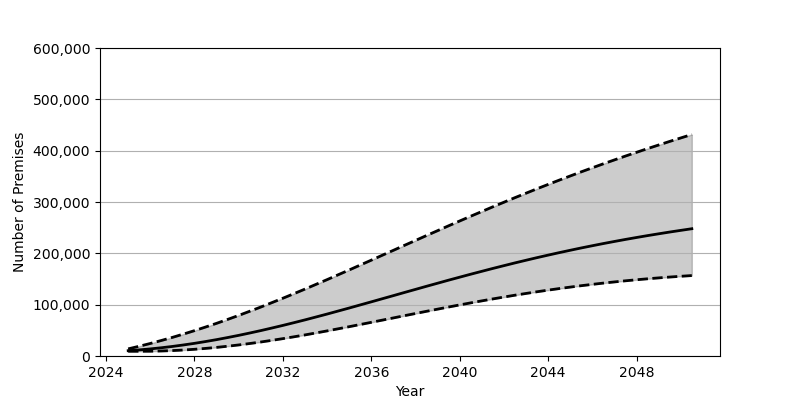

Data behind this chart, as committed beside it:
Date, Low, Base, High
2025-01-01, 9184, 10362, 13887
2025-07-01, 9193, 11914, 18981
2026-01-01, 9296, 13810, 24404
2026-07-01, 9764, 16044, 30173
2027-01-01, 10554, 18602, 36257
2027-07-01, 11649, 21471, 42667
2028-01-01, 13069, 24651, 49377
2028-07-01, 14775, 28133, 56385
2029-01-01, 16766, 31891, 63677
2029-07-01, 19030, 35924, 71237
2030-01-01, 21540, 40217, 79058
2030-07-01, 24297, 44734, 87109
2031-01-01, 27283, 49488, 95387
2031-07-01, 30462, 54443, 103877
2032-01-01, 33838, 59585, 112550
2032-07-01, 37390, 64898, 121400
2033-01-01, 41088, 70375, 130413
2033-07-01, 44941, 75988, 139558
2034-01-01, 48902, 81722, 148812
2034-07-01, 52971, 87565, 158184
2035-01-01, 57122, 93483, 167637
2035-07-01, 61339, 99467, 177153
2036-01-01, 65603, 105505, 186718
2036-07-01, 69899, 111569, 196319
2037-01-01, 74215, 117655, 205941
2037-07-01, 78536, 123734, 215553
2038-01-01, 82820, 129804, 225146
2038-07-01, 87088, 135830, 234708
2039-01-01, 91293, 141818, 244216
2039-07-01, 95446, 147739, 253670
2040-01-01, 99532, 153582, 263053
2040-07-01, 103516, 159351, 272352
2041-01-01, 107419, 165012, 281541
2041-07-01, 111212, 170573, 290640
2042-01-01, 114888, 176026, 299618
2042-07-01, 118450, 181353, 308473
2043-01-01, 121876, 186553, 317206
2043-07-01, 125167, 191615, 325808
2044-01-01, 128338, 196547, 334268
2044-07-01, 131352, 201339, 342588
2045-01-01, 134241, 205994, 350772
2045-07-01, 136970, 210495, 358810
2046-01-01, 139563, 214852, 366707
2046-07-01, 142022, 219076, 374457
2047-01-01, 144325, 223154, 382064
2047-07-01, 146496, 227088, 389528
2048-01-01, 148525, 230882, 396858
2048-07-01, 150419, 234549, 404049
2049-01-01, 152173, 238083, 411112
2049-07-01, 153807, 241478, 418042
2050-01-01, 155318, 244755, 424848
2050-07-01, 156706, 247920, 431538
